Photos from the image-classification dataset "cnn" in the GitHub repository mustafaakbaba/ME536_Project. Its 3 classes are: duck, e-puck robot, paper ship.

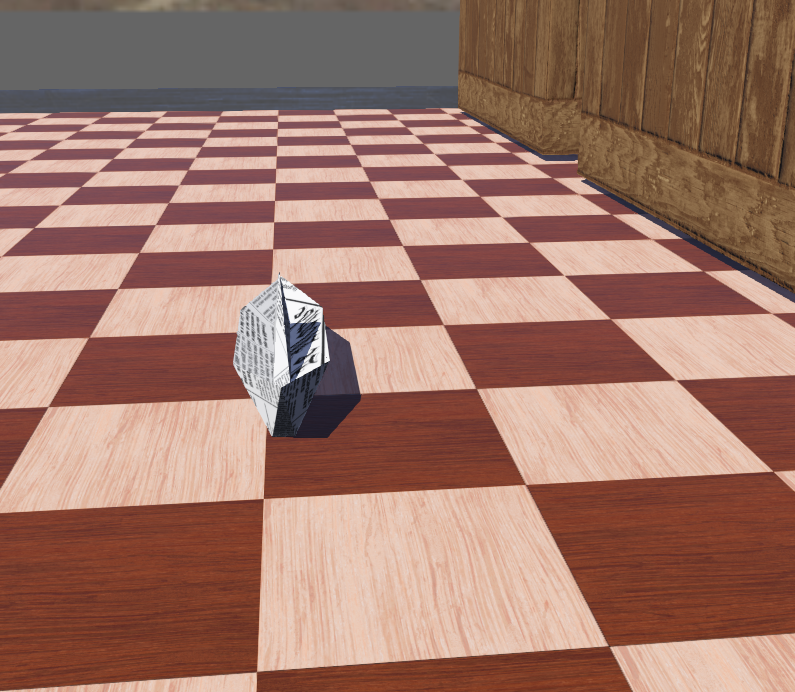
Label: paper ship

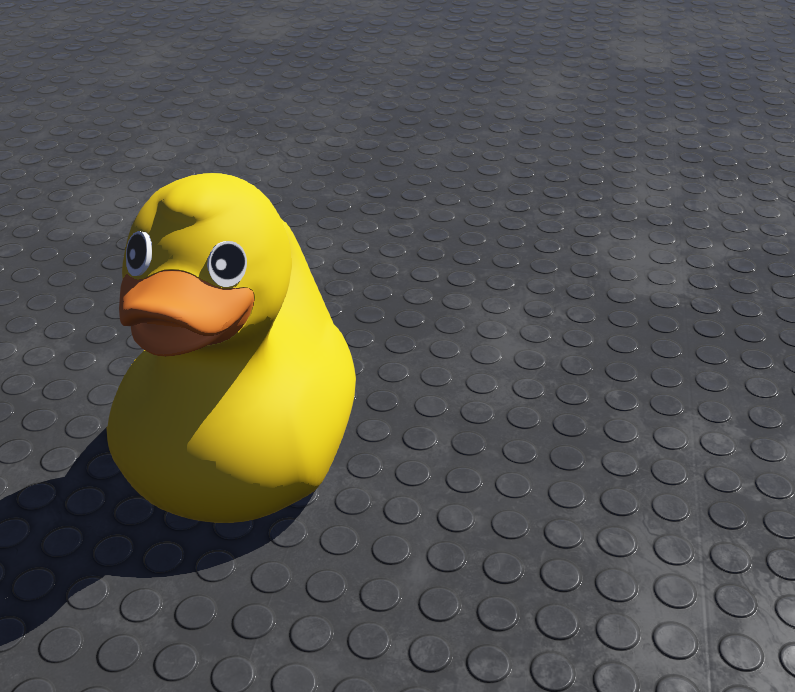
Label: duck

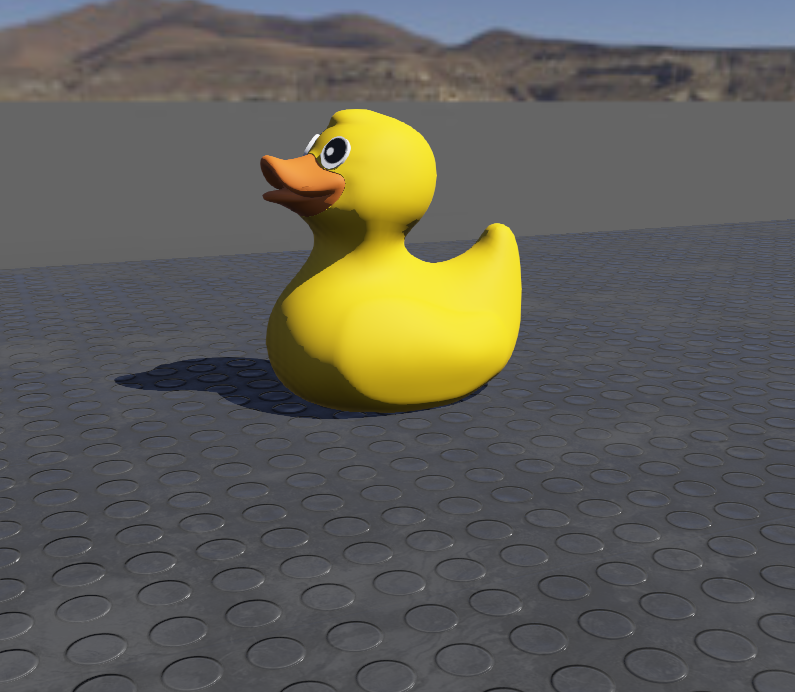
Label: duck

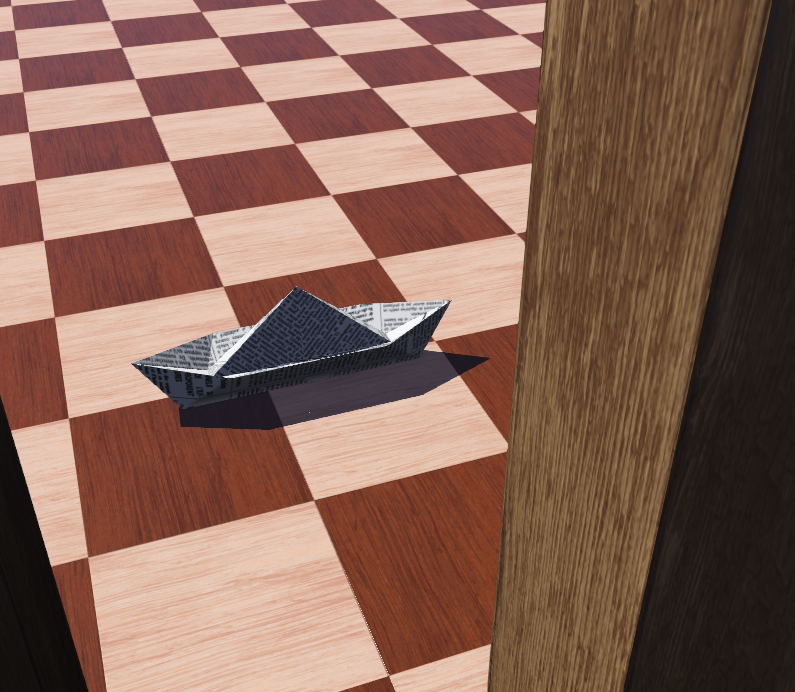
Label: paper ship

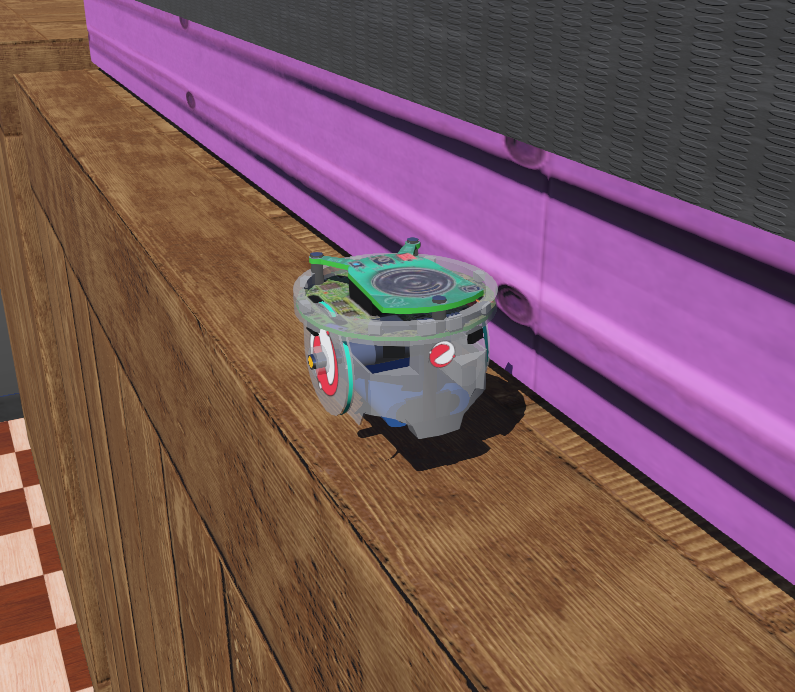
Label: e-puck robot

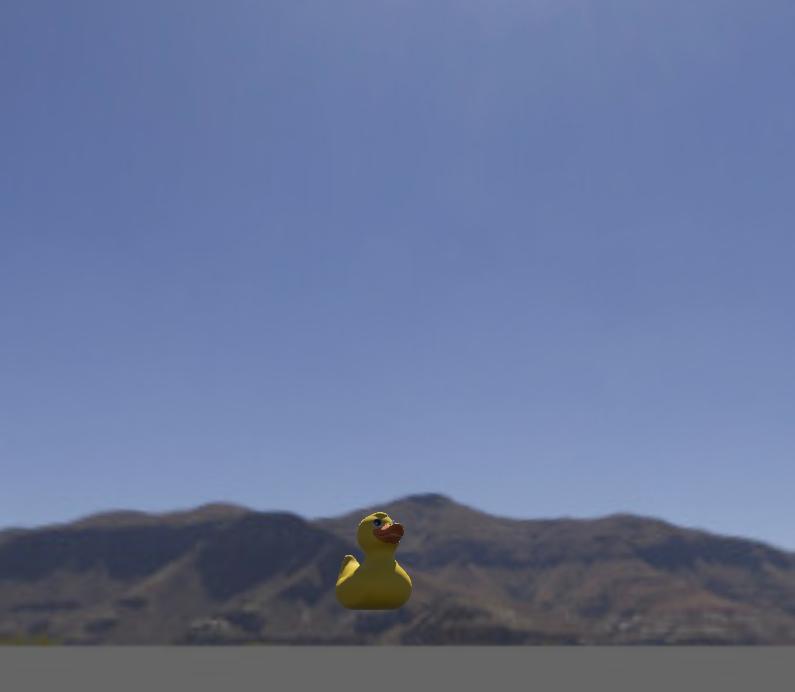
Label: duck
